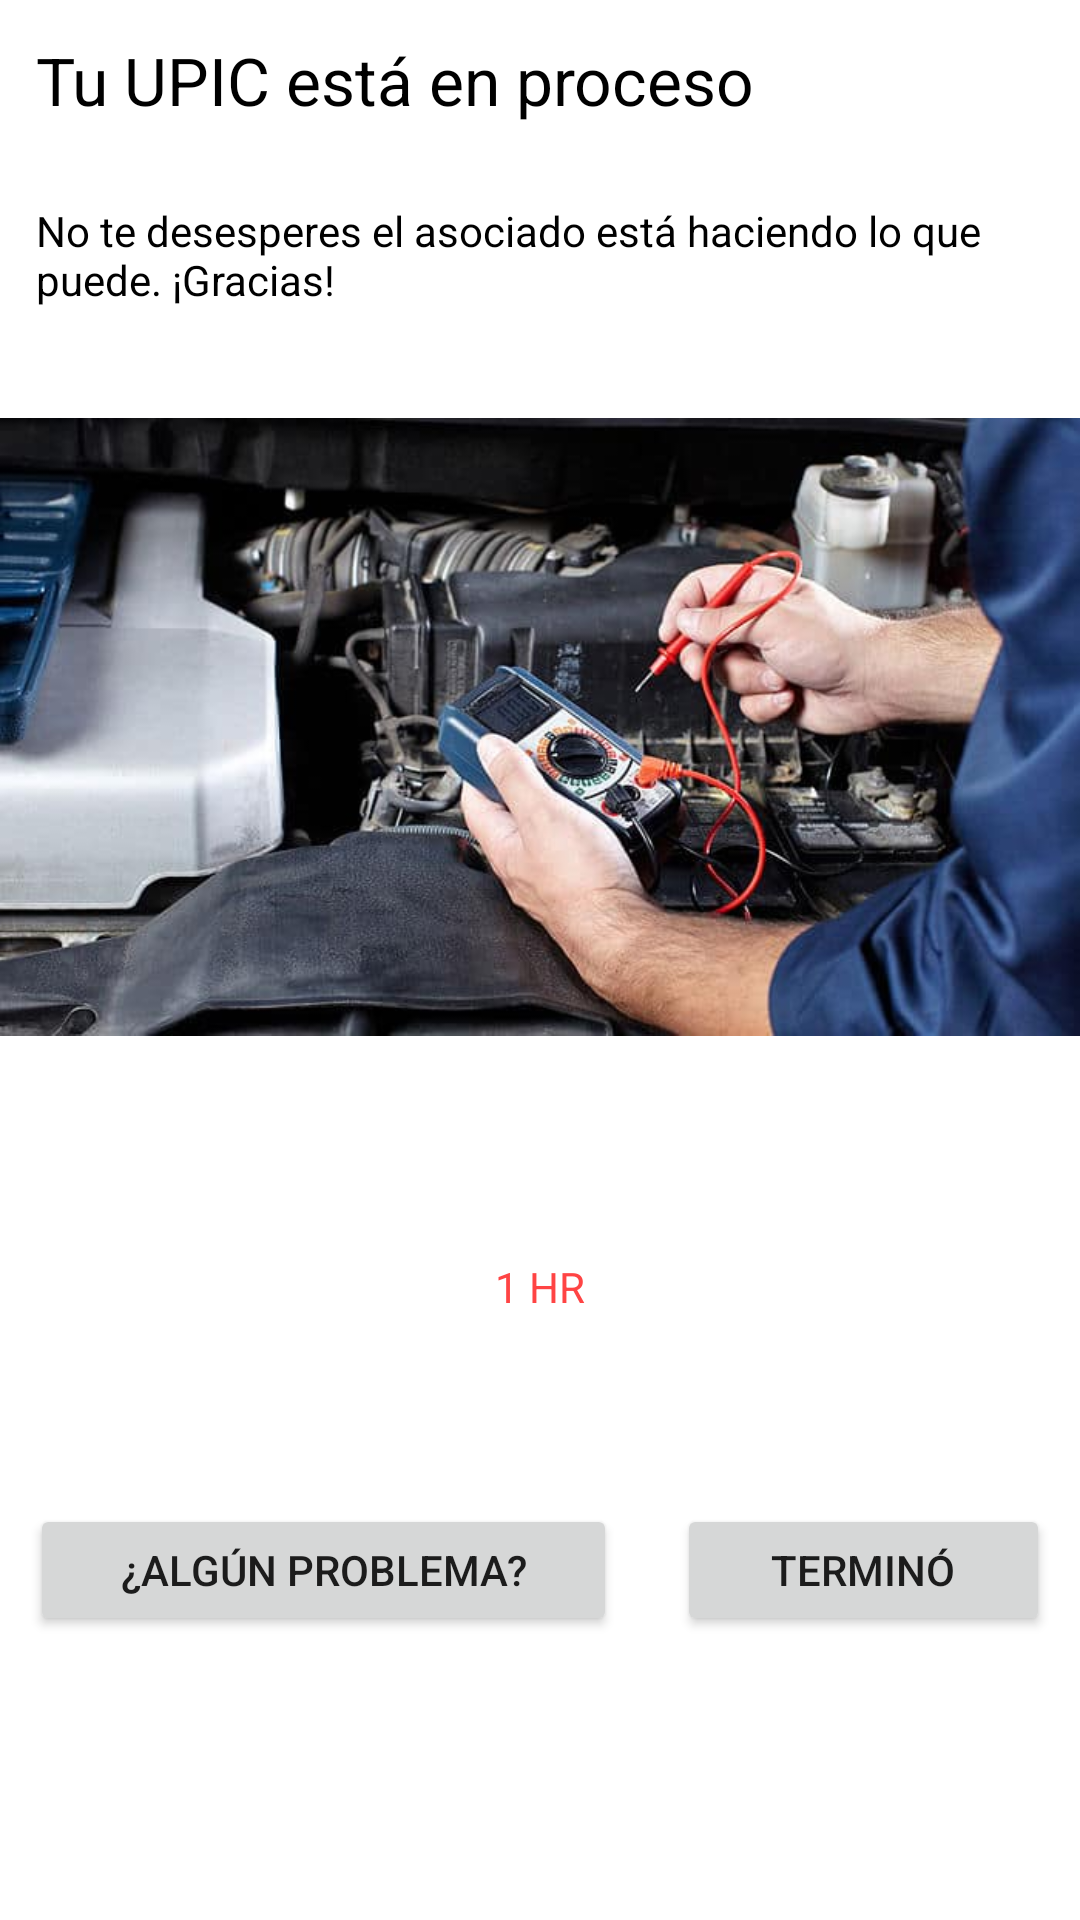

Here is an Android app screen rendered from its layout file. Give the layout XML and the strings, colors and styles it references.
<!-- AndroidManifest.xml: application theme Theme.UPIC2 -->
<!-- res/layout/activity_proceso.xml -->
<?xml version="1.0" encoding="utf-8"?>
<LinearLayout xmlns:android="http://schemas.android.com/apk/res/android"
    xmlns:app="http://schemas.android.com/apk/res-auto"
    xmlns:tools="http://schemas.android.com/tools"
    android:layout_width="match_parent"
    android:layout_height="match_parent"
    android:orientation="vertical"
    tools:context=".Proceso">

    <TextView
        android:id="@+id/lleg"
        android:layout_width="match_parent"
        android:layout_height="wrap_content"
        android:layout_margin="12dp"
        android:text="@string/tu_upic_est_en_proceso"
        android:textColor="@color/black"
        android:textSize="22sp" />

    <View
        android:id="@+id/view"
        android:layout_width="match_parent"
        android:layout_height="2dp" />

    <LinearLayout
        android:layout_width="match_parent"
        android:layout_height="436dp"
        android:orientation="vertical">

        <TextView
            android:id="@+id/Encuanto"
            android:layout_width="match_parent"
            android:layout_height="36dp"
            android:layout_margin="12dp"
            android:text="@string/no_te_desesperes_el_asociado_est_haciendo_lo_que_puede_gracias"
            android:textColor="@color/black" />

        <ImageView
            android:id="@+id/imageView5"
            android:layout_width="match_parent"
            android:layout_height="254dp"
            app:srcCompat="@drawable/perfilele" />

        <TextView
            android:id="@+id/textView6"
            android:layout_width="match_parent"
            android:layout_height="wrap_content"
            android:layout_margin="50dp"
            android:text="1 HR"
            android:textAlignment="center"
            android:textColor="@android:color/holo_red_light" />

    </LinearLayout>

    <LinearLayout
        android:layout_width="match_parent"
        android:layout_height="64dp"
        android:orientation="horizontal">

        <Button
            android:id="@+id/button"
            android:layout_width="wrap_content"
            android:layout_height="wrap_content"
            android:layout_margin="10dp"
            android:layout_weight="1"
            android:minHeight="48dp"
            android:onClick="callRep"
            android:text="@string/alg_n_problema"
            tools:ignore="TouchTargetSizeCheck" />

        <Button
            android:id="@+id/button2"
            android:layout_width="wrap_content"
            android:layout_height="wrap_content"
            android:layout_margin="10dp"
            android:layout_weight="1"
            android:minHeight="48dp"
            android:onClick="callComen"
            android:text="@string/termin"
            tools:ignore="TouchTargetSizeCheck,TouchTargetSizeCheck" />
    </LinearLayout>

</LinearLayout>
<!-- resources referenced by this layout -->
<resources>
  <!-- drawable perfilele: jpg bitmap (drawable, 37225 bytes) -->
  <string name="alg_n_problema">¿Algún problema?</string>
  <string name="no_te_desesperes_el_asociado_est_haciendo_lo_que_puede_gracias">No te desesperes el asociado está haciendo lo que puede. ¡Gracias!</string>
  <string name="termin">Terminó</string>
  <string name="tu_upic_est_en_proceso">Tu UPIC está en proceso</string>
  <style name="Theme.UPIC2" parent="Theme.MaterialComponents.DayNight.DarkActionBar">
          
          <item name="colorPrimary">#FD8000</item>
          <item name="colorPrimaryVariant">@color/purple_700</item>
          <item name="colorOnPrimary">@color/white</item>
          
          <item name="colorSecondary">@color/teal_200</item>
          <item name="colorSecondaryVariant">@color/teal_700</item>
          <item name="colorOnSecondary">@color/black</item>
          
          <item name="android:statusBarColor">#FD8000</item>
          
      </style>
  <!-- not gathered from this repository: default colours our renderer supplied (Android Studio template values) -->
  <color name="purple_700">#FF3700B3</color>
  <color name="teal_200">#FF03DAC5</color>
  <color name="teal_700">#FF018786</color>
  <color name="black">#FF000000</color>
  <color name="white">#FFFFFFFF</color>
</resources>
